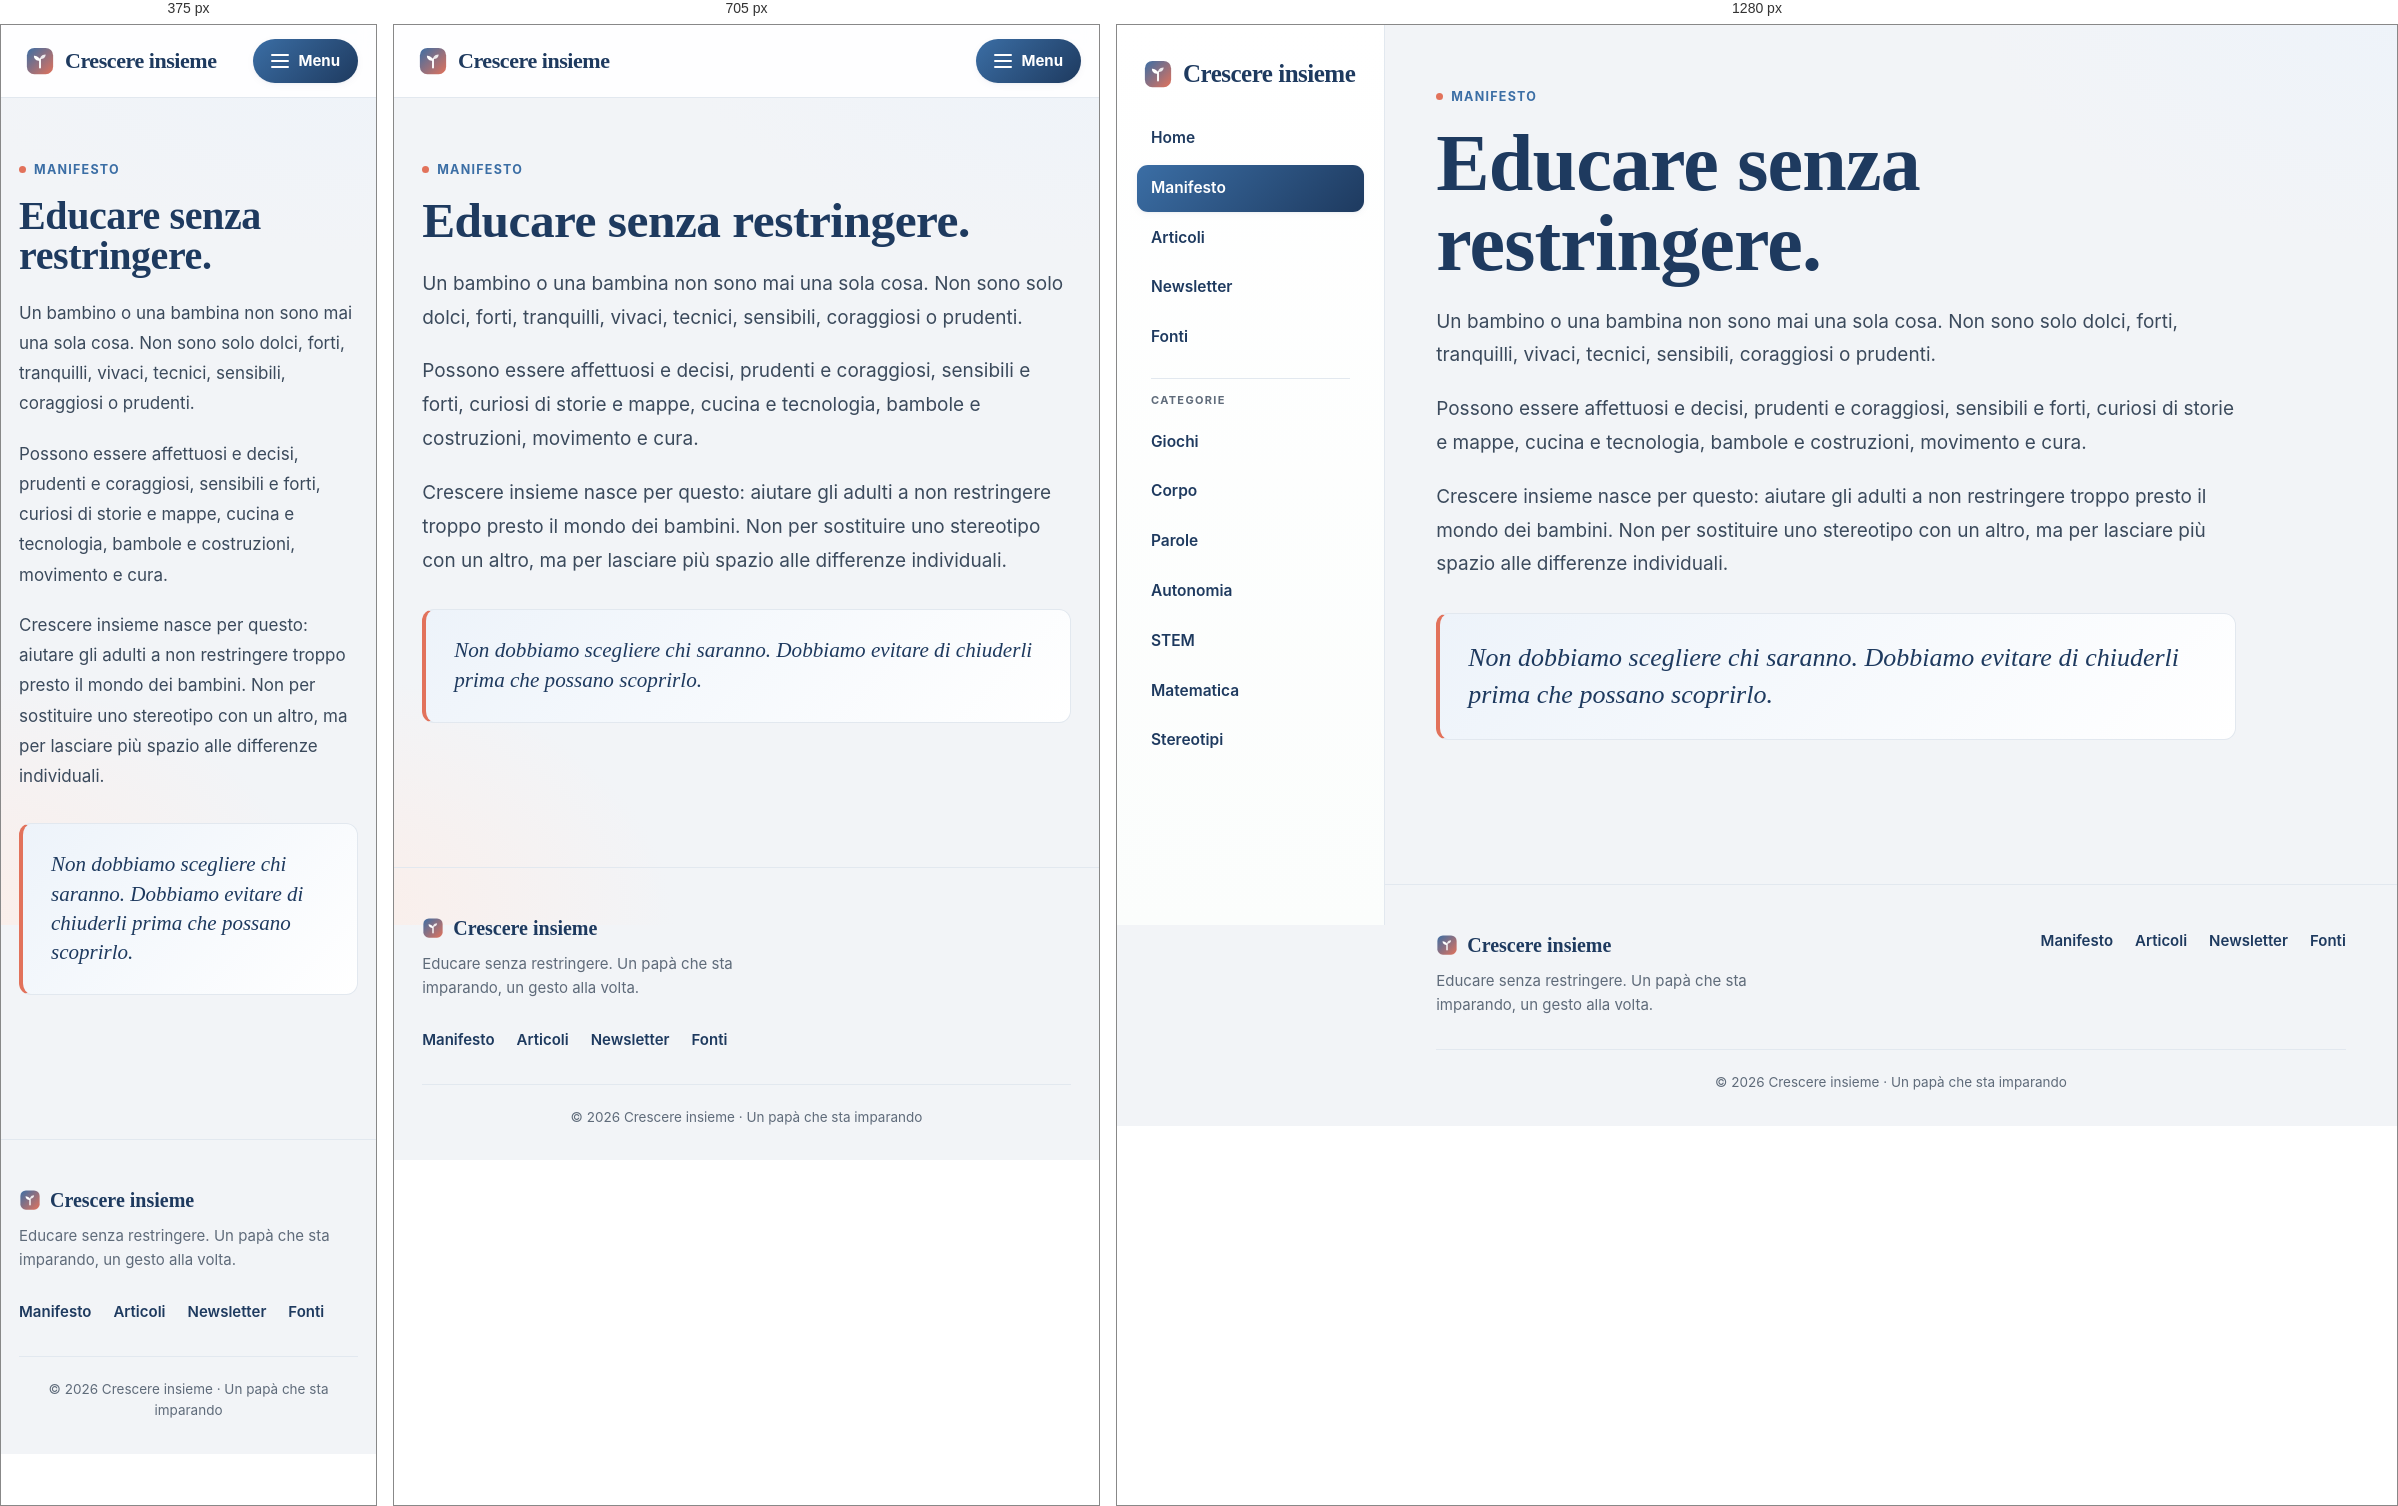
Rendered at 375 px, 705 px and 1280 px, left to right.

<!-- file: manifesto.html -->
<!doctype html>
<html lang="it">
  <head>
    <meta charset="utf-8">
    <meta name="viewport" content="width=device-width, initial-scale=1">
    <title>Manifesto - Crescere insieme</title>
    <meta name="description" content="Il manifesto di Crescere insieme: educare senza restringere bambine e bambini.">
    <meta name="theme-color" content="#1e3a5f">
    <link rel="canonical" href="https://crescere-insieme.com/manifesto.html">
    <link rel="icon" href="assets/favicon.svg" type="image/svg+xml">
    <meta property="og:type" content="website">
    <meta property="og:locale" content="it_IT">
    <meta property="og:site_name" content="Crescere insieme">
    <meta property="og:url" content="https://crescere-insieme.com/manifesto.html">
    <meta property="og:title" content="Manifesto">
    <meta property="og:description" content="Il manifesto di Crescere insieme: educare senza restringere bambine e bambini.">
    <meta name="twitter:card" content="summary">
    <link rel="stylesheet" href="assets/css/styles.css">
    <script src="assets/js/menu.js" defer></script>
  </head>
  <body>
    <header class="site-header">
      <a class="brand" href="index.html">Crescere insieme</a>
      <button class="nav-toggle" type="button" aria-controls="site-nav" aria-expanded="false">
        <span class="nav-toggle-icon" aria-hidden="true"></span>
        <span>Menu</span>
      </button>
      <nav class="nav" id="site-nav" aria-label="Navigazione principale">
        <a href="index.html">Home</a>
        <a href="manifesto.html" aria-current="page">Manifesto</a>
        <a href="articoli.html">Articoli</a>
        <a href="newsletter.html">Newsletter</a>
        <a href="fonti.html">Fonti</a>
        <span class="nav-label">Categorie</span>
        <a href="categorie/giochi.html">Giochi</a>
        <a href="categorie/corpo.html">Corpo</a>
        <a href="categorie/parole.html">Parole</a>
        <a href="categorie/autonomia.html">Autonomia</a>
        <a href="categorie/stem.html">STEM</a>
        <a href="categorie/matematica.html">Matematica</a>
        <a href="categorie/stereotipi.html">Stereotipi</a>
      </nav>
    </header>

    <main class="page">
      <p class="eyebrow">Manifesto</p>
      <h1>Educare senza restringere.</h1>
      <div class="rich-text wide">
        <p>
          Un bambino o una bambina non sono mai una sola cosa. Non sono solo dolci, forti, tranquilli, vivaci,
          tecnici, sensibili, coraggiosi o prudenti.
        </p>
        <p>
          Possono essere affettuosi e decisi, prudenti e coraggiosi, sensibili e forti, curiosi di storie e mappe,
          cucina e tecnologia, bambole e costruzioni, movimento e cura.
        </p>
        <p>
          Crescere insieme nasce per questo: aiutare gli adulti a non restringere troppo presto il mondo dei bambini.
          Non per sostituire uno stereotipo con un altro, ma per lasciare più spazio alle differenze individuali.
        </p>
        <blockquote>
          Non dobbiamo scegliere chi saranno. Dobbiamo evitare di chiuderli prima che possano scoprirlo.
        </blockquote>
      </div>
    </main>

    <footer class="site-footer">
      <div class="footer-inner">
        <div class="footer-brand">
          <p class="footer-title">Crescere insieme</p>
          <p class="footer-tag">Educare senza restringere. Un papà che sta imparando, un gesto alla volta.</p>
        </div>
        <nav class="footer-nav" aria-label="Link utili">
          <a href="manifesto.html">Manifesto</a>
          <a href="articoli.html">Articoli</a>
          <a href="newsletter.html">Newsletter</a>
          <a href="fonti.html">Fonti</a>
        </nav>
      </div>
      <p class="footer-legal">© 2026 Crescere insieme · Un papà che sta imparando</p>
    </footer>
  </body>
</html>


/* @media block from styles.css */
@media (max-width: 850px) {
  body {
    padding-left: 0;
  }

  .site-header {
    align-items: center;
    background: rgba(255, 255, 255, 0.9);
    backdrop-filter: saturate(1.4) blur(8px);
    border-bottom: 1px solid var(--line);
    border-right: 0;
    display: flex;
    flex-direction: row;
    flex-wrap: wrap;
    gap: 12px;
    height: auto;
    justify-content: space-between;
    padding: 14px 18px;
    position: sticky;
    width: 100%;
  }

  .brand {
    font-size: 22px;
  }

  .nav-toggle {
    align-items: center;
    background: linear-gradient(135deg, var(--green) 0%, var(--green-dark) 100%);
    border: 0;
    border-radius: 999px;
    box-shadow: var(--shadow-sm);
    color: #ffffff;
    cursor: pointer;
    display: inline-flex;
    font: inherit;
    font-size: 15px;
    font-weight: 700;
    gap: 9px;
    min-height: 44px;
    padding: 10px 18px;
  }

  .nav-toggle:focus-visible {
    box-shadow: 0 0 0 3px rgba(59, 110, 165, 0.28);
    outline: none;
  }

  .nav-toggle-icon,
  .nav-toggle-icon::before,
  .nav-toggle-icon::after {
    background: currentColor;
    border-radius: 999px;
    display: block;
    height: 2px;
    width: 18px;
  }

  .nav-toggle-icon {
    position: relative;
  }

  .nav-toggle-icon::before,
  .nav-toggle-icon::after {
    content: "";
    left: 0;
    position: absolute;
  }

  .nav-toggle-icon::before {
    top: -6px;
  }

  .nav-toggle-icon::after {
    top: 6px;
  }

  .nav {
    background: #ffffff;
    border: 1px solid var(--line);
    border-radius: var(--radius);
    box-shadow: var(--shadow-md);
    display: none;
    flex-basis: 100%;
    margin-top: 4px;
    padding: 8px;
    width: 100%;
  }

  .nav.is-open {
    display: flex;
  }

  .nav a {
    font-size: 16px;
    min-height: 46px;
  }

  .nav a:hover {
    transform: none;
  }

  .nav-label {
    padding-left: 12px;
  }

  .nav-label::before {
    left: 12px;
    right: 12px;
  }

  .hero,
  .split,
  .newsletter-layout {
    display: block;
  }

  .newsletter-card + .newsletter-card {
    margin-top: 18px;
  }

  .hero-panel {
    margin-top: 32px;
  }

  .topic-grid {
    grid-template-columns: repeat(2, minmax(0, 1fr));
  }

  .category-grid {
    grid-template-columns: repeat(2, minmax(0, 1fr));
  }

  .search-form {
    align-items: stretch;
    flex-direction: column;
  }

  .search-form .button {
    justify-content: center;
  }
}

/* @media block from styles.css */
@media (max-width: 560px) {
  .hero-copy h1,
  .page h1,
  .article h1 {
    font-size: 40px;
  }

  .lead,
  .rich-text,
  .article p {
    font-size: 17px;
  }

  .topic-grid {
    grid-template-columns: 1fr;
  }

  .category-grid {
    grid-template-columns: 1fr;
  }

  .info-grid {
    grid-template-columns: 1fr;
  }
}